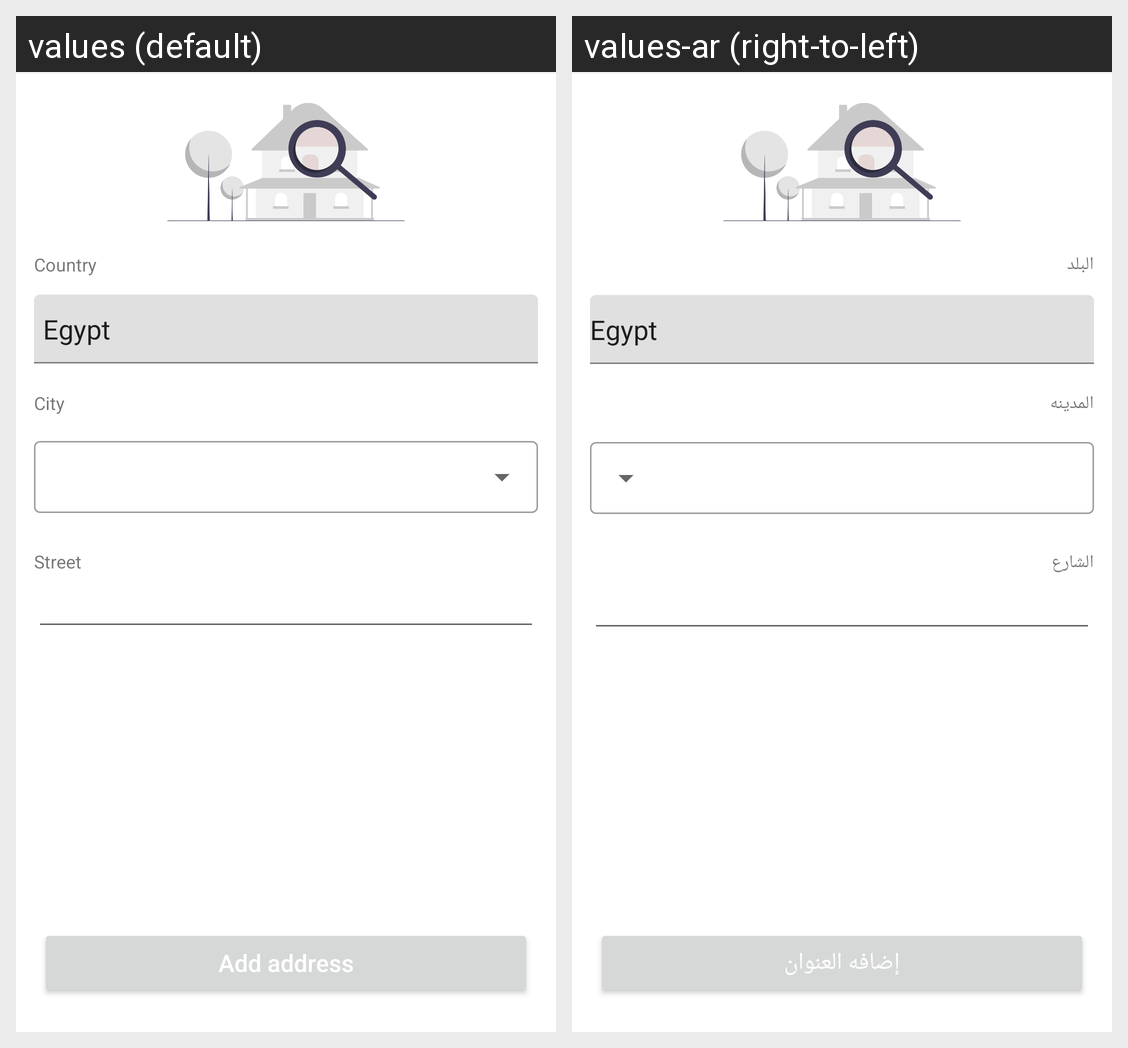

Here is an Android app screen in its default locale and in the app's own translations. Write out the translated-string differences for the strings that appear on this screen.
Android screen res/layout/fragment_add_address.xml rendered under 2 locales, left to right: values (default), values-ar (right-to-left). Device: Nexus 5 (rendered at 1080×1920; each locale shown at half size, 540×960, under a caption strip naming it); theme Theme.Brandat.
Strings drawn on this screen, with the default value and each locale's value (text and hints the layout hard-codes, and strings that could not be matched under every locale, appear in the picture but are not listed):

country
  values: Country
  values-ar: البلد

street_address
  values: Street
  values-ar: الشارع

city
  values: City
  values-ar: المدينه

add_address
  values: Add address
  values-ar: إضافه العنوان
